Run: headless pygame with SDL's dummy video driver; simulated clock (each Clock.tick advances the game by its frame time, no real sleeping); random seed 0; keys injected as events and as key.get_pressed() state; no mouse input.
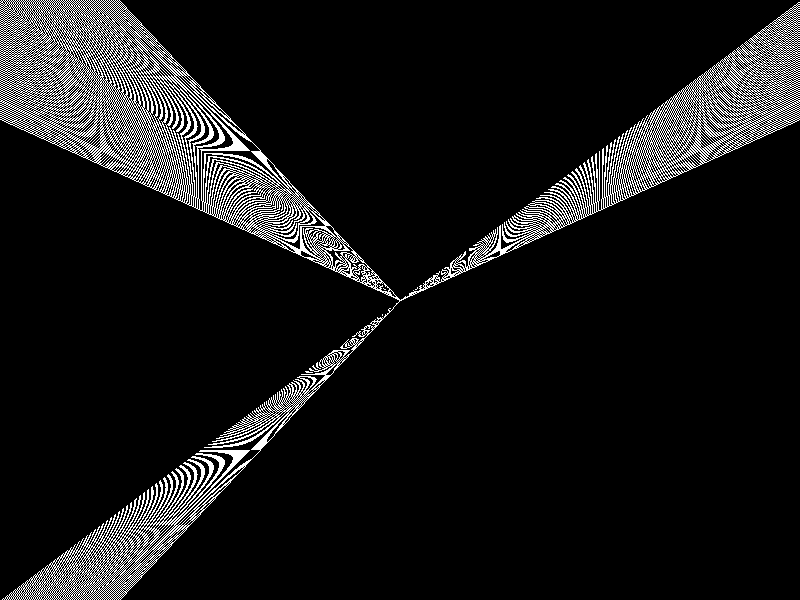
Frame 1 of 3 · flips 1–60 · no input
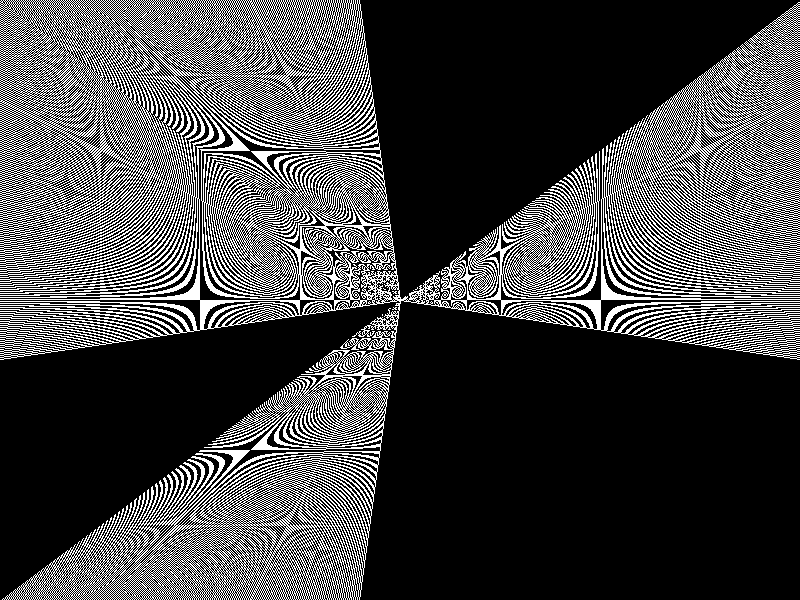
Frame 2 of 3 · flips 61–180 · tapped SPACE, RETURN · held RIGHT (→), D
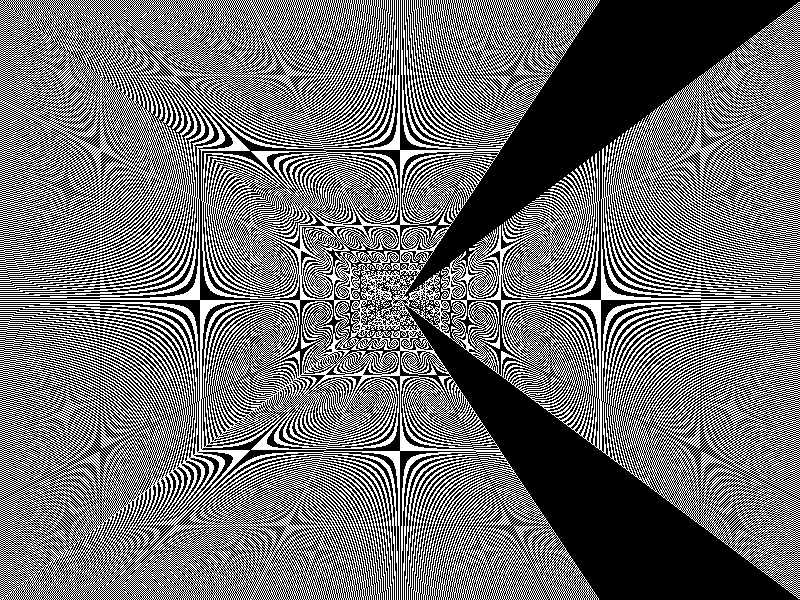
Frame 3 of 3 · flips 181–300 · held DOWN (↓), S

The pygame program that drew these frames:

#!/usr/bin/env python3
import pygame,sys

w,h=800,600

black = pygame.Color('black')
white = pygame.Color('white')

pygame.init()
screen = pygame.display.set_mode((w,h))
screen.fill(black)
y=0
for x in range(0,w,2):
        pygame.draw.line(screen,black,(w/2,h/2),(x,0))
        pygame.draw.line(screen,white,(w/2,h/2),(x+1,0))
        pygame.draw.line(screen,black,(w/2,h/2),(x,h))
        pygame.draw.line(screen,white,(w/2,h/2),(x+1,h))
        if y<h:
            pygame.draw.line(screen,black,(w/2,h/2),(0,y))
            pygame.draw.line(screen,white,(w/2,h/2),(0,y+1))
            pygame.draw.line(screen,black,(w/2,h/2),(w,y))
            pygame.draw.line(screen,white,(w/2,h/2),(w,y+1))
        y+=2
        pygame.display.update()
        pygame.event.get();

while 1:
  for event in pygame.event.get():
    if event.type == pygame.QUIT:
        sys.exit()
